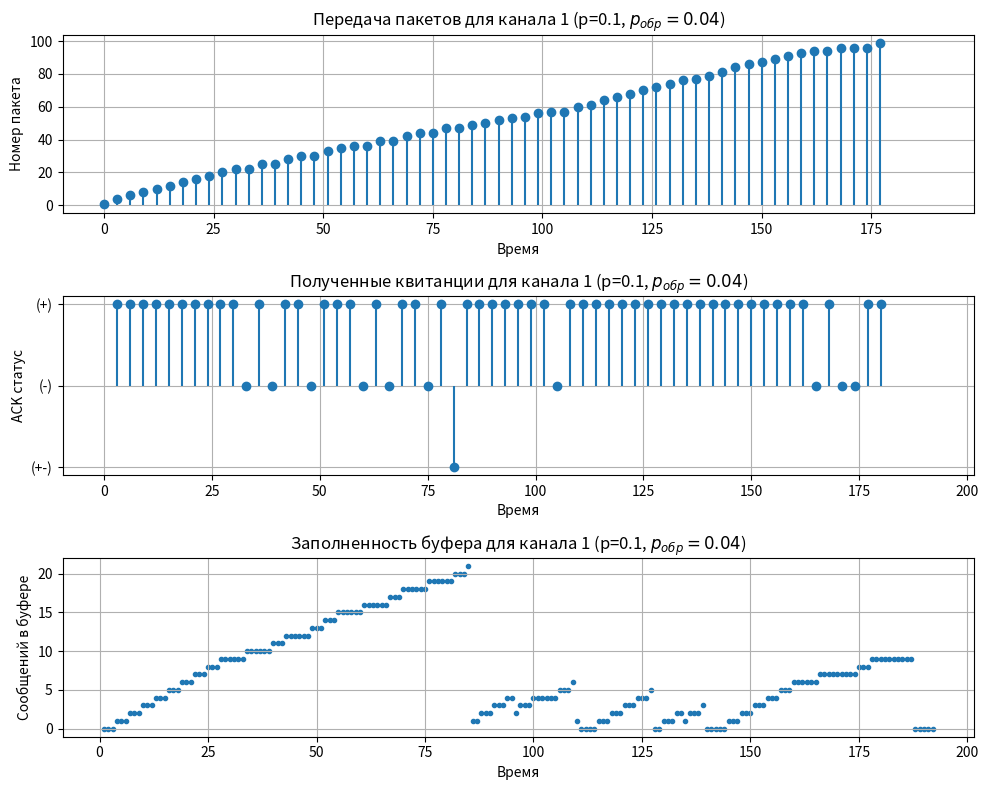
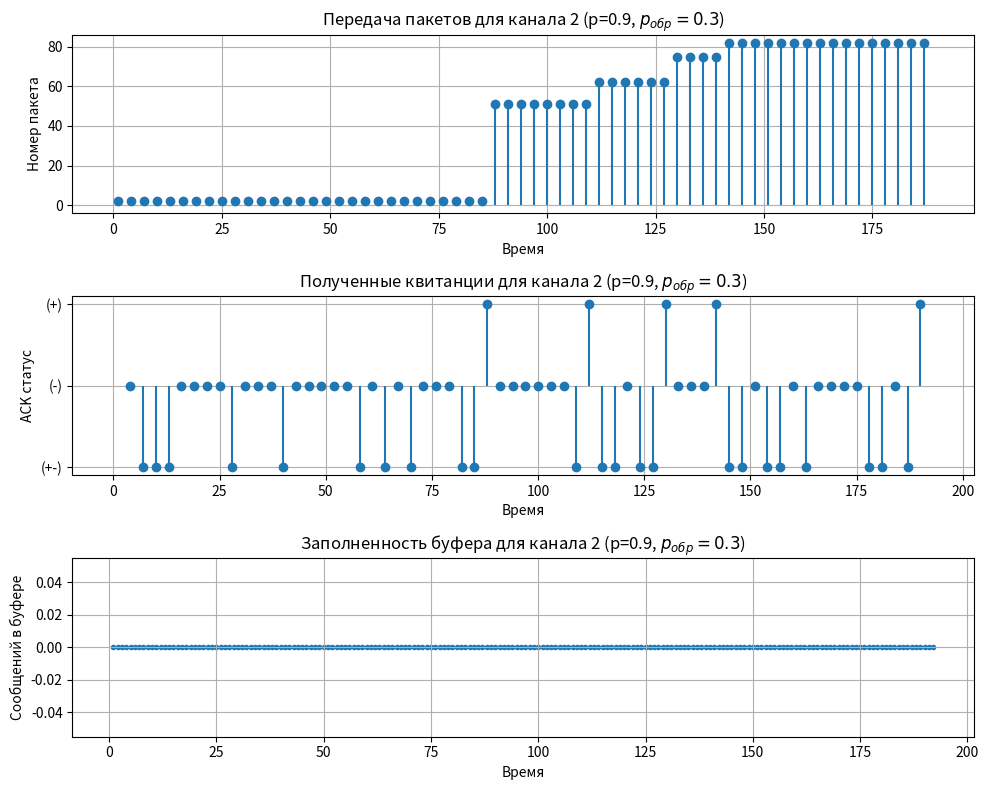
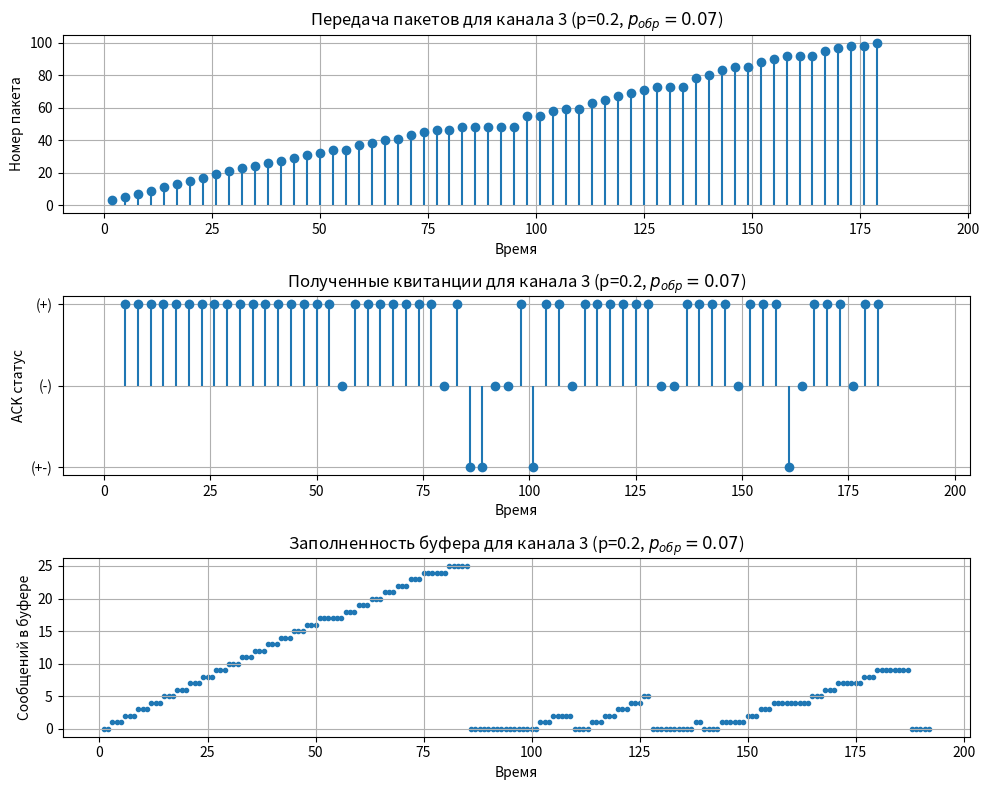

Recreate these plots in Python, in order.
import matplotlib.pyplot as plt
import random
from collections import deque


def upload_from_buffers(last_sended: int, buffers: deque) -> int:
    flag = True  # Было ли выгружено сообщение?

    while flag:
        flag = False

        for buffer in buffers:
            if buffer and buffer[0] == last_sended + 1:
                last_sended = buffer.popleft()
                flag = True

    return last_sended


def virtual_channels(p_list: list, p_back_list: list, count_messages: int) -> (list, list):
    tau = len(p_list) - 1

    channels = [[] for _ in range(tau + 1)]  # Логирование первой отправки пакета в каналах
    acknowledgements = [[] for _ in range(tau + 1)]  # Логирование квитанций
    buffers = [deque() for _ in range(tau + 1)]  # Находящиеся в буферах сообщения
    buffers_fullness = [[] for _ in range(tau + 1)]  # Хранится заполненность буферов (кол-во сообщений в буферах)

    need_deliver_messages = count_messages

    TOTAL_TIME = 0
    vch_tx_work_status = [False] * (tau + 1)  #
    vch_rx_ack = [True] * (tau + 1)  # Готовность к приему [равно (+) квитанции до этого]

    translate_flag = False
    last_sended = 0

    while need_deliver_messages > 0 or translate_flag:
        for i in range(tau + 1):
            channels[i].extend([None] * (TOTAL_TIME - len(channels[i])))  # Выравнивание канала во времени
            acknowledgements[i].extend([None] * (TOTAL_TIME + tau + 1 - len(acknowledgements[i])))

            TOTAL_TIME += 1

            if need_deliver_messages > 0 and vch_rx_ack[i] == True:
                number_package = count_messages - need_deliver_messages + 1

                vch_tx_work_status[i] = number_package

                channels[i].append(number_package)
                need_deliver_messages -= 1

            elif need_deliver_messages <= 0 and vch_rx_ack[i] == True:
                vch_tx_work_status[i] = False

            else:
                channels[i].append(channels[i][-(tau + 1)])

            ack = None
            # Разыгрываем были ли ошибки при передаче сообщения
            if vch_tx_work_status[i] != False:
                ack = False if random.random() < p_list[i] else True
                # Разыгрываем были ли ошибки при передаче квитанции

                if random.random() < p_back_list[i]:
                    ack = -1

                if ack == True:
                    buffers[i].append(vch_tx_work_status[i])
                    last_sended = upload_from_buffers(last_sended, buffers)

            for j in range(tau + 1):
                fullness = len(buffers[j])
                buffers_fullness[j].append((TOTAL_TIME, fullness))

            acknowledgements[i].append(ack)
            vch_rx_ack[i] = ack

        translate_flag = any(vch_tx_work_status)

    return channels, acknowledgements, buffers_fullness


def plot_virtual_channels(p_list, p_back_list, count_messages):
    channels, acknowledgements, buffers_fullness = virtual_channels(p_list, p_back_list, count_messages)

    # Отрисовка лога состояний источника и квитанций
    for i in range(len(channels)):
        print(f'Канал {i+1}, Источник + квитанции + буфер')
        channel_status = channels[i]
        ch_timeline = list(range(len(channel_status)))

        ack_status = acknowledgements[i]
        ack_timeline = list(range(len(ack_status)))
        fig, (packages, acks, buffer) = plt.subplots(3, 1, figsize=(10, 8))

        packages.set_title(f"Передача пакетов для канала {i+1} (p={p_list[i]}, $p_{{обр}}={p_back_list[i]}$)")
        packages.stem(ch_timeline, channel_status, basefmt=" ")
        packages.set_ylabel('Номер пакета')
        packages.set_xlabel('Время')
        packages.grid(True)

        acks.set_title(f"Полученные квитанции для канала {i + 1} (p={p_list[i]}, $p_{{обр}}={p_back_list[i]}$)")
        acks.stem(ack_timeline, ack_status, basefmt=" ")
        acks.set_ylabel('ACK статус')
        acks.set_xlabel('Время')
        acks.set_yticks([-1, 0, 1])
        acks.set_yticklabels(['(+-)', '(-)', '(+)'])
        acks.grid(True)

        time_line, buffer_fullness = zip(*buffers_fullness[i])

        buffer.set_title(f"Заполненность буфера для канала {i + 1} (p={p_list[i]}, $p_{{обр}}={p_back_list[i]}$)")
        buffer.scatter(time_line, buffer_fullness, marker=".")
        buffer.set_ylabel('Сообщений в буфере')
        buffer.set_xlabel('Время')
        buffer.grid(True)

        plt.tight_layout()
        plt.show()


if __name__ == "__main__":
    p_list_example = [0.1, 0.9, 0.2]  # Вероятности для каналов
    p_back_list_example = [0.04, 0.3, 0.07]
    count_messages_example = 100  # Количество сообщений
    plot_virtual_channels(p_list_example, p_back_list_example, count_messages_example)

